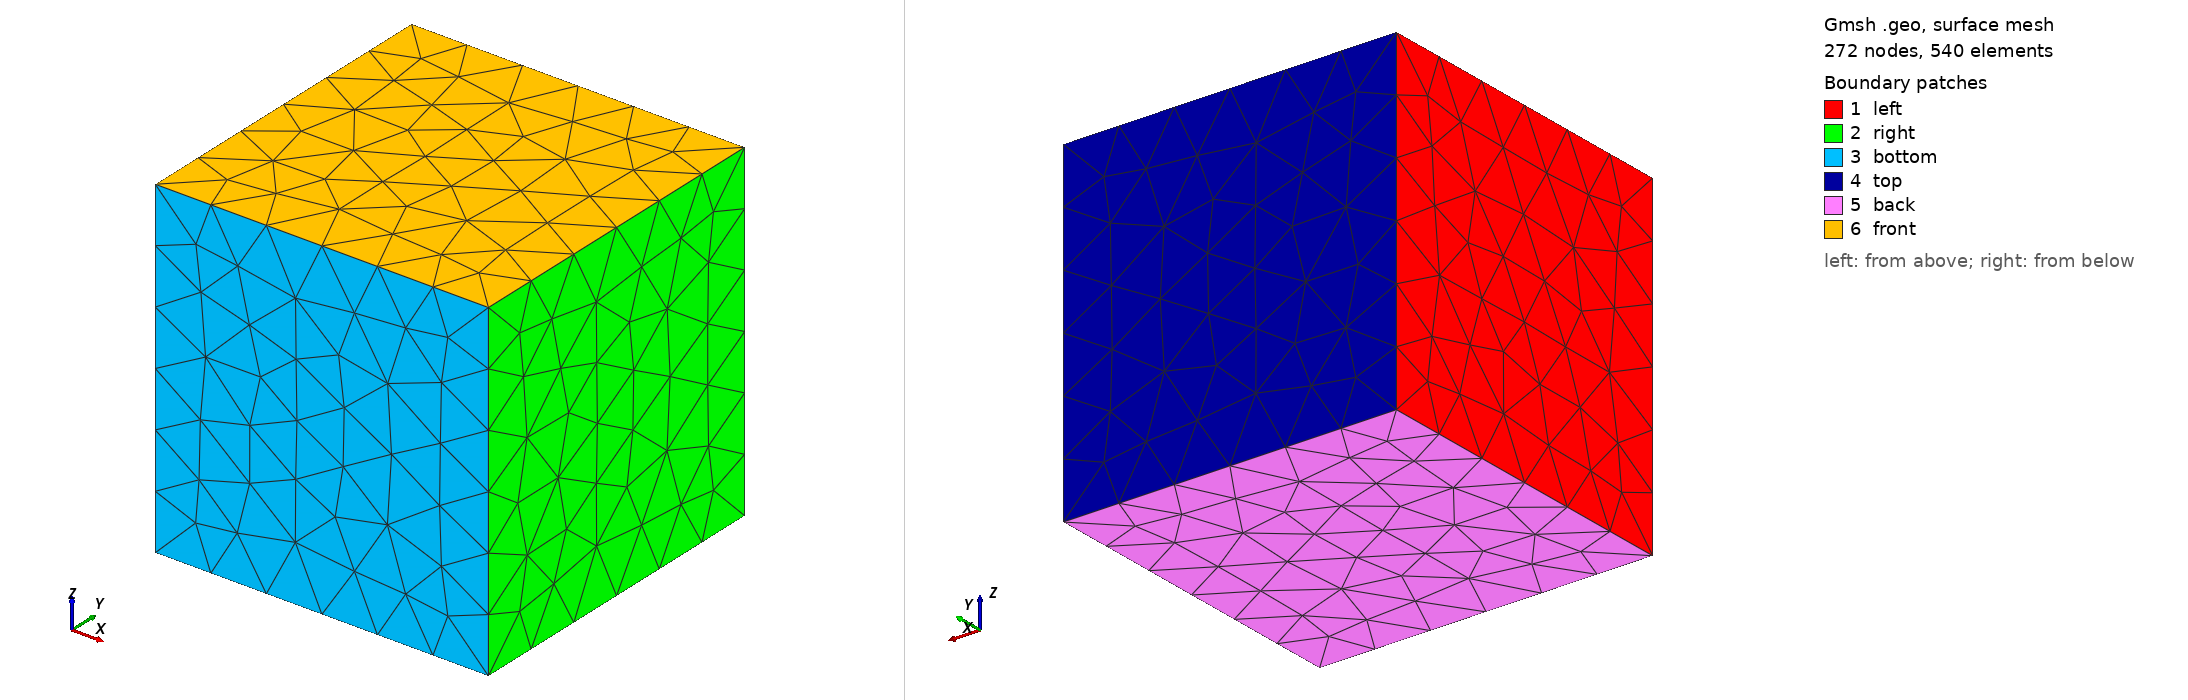

Gmsh geometry script, surface-meshed: 272 nodes, 540 surface elements. Boundary patches (legend numbers): 1 left, 2 right, 3 bottom, 4 top, 5 back, 6 front. Left view from above one corner, right view from below the opposite corner. Legend entries are the model's physical surfaces. The drawing asked Gmsh for element sizes between 1% and 20% of the model's largest extent; the script's own settings can give other sizes.

=== cube.geo (drawn) ===
SetFactory("OpenCASCADE");
Box(1) = {0, 0, 0, 1, 1, 1};

Physical Volume("bulk", 1) = {1};
Physical Surface("left", 2) = {1};
Physical Surface("right", 3) = {2};
Physical Surface("bottom", 4) = {3};
Physical Surface("top", 5) = {4};
Physical Surface("front", 6) = {6};
Physical Surface("back", 7) = {5};

n = 1;
